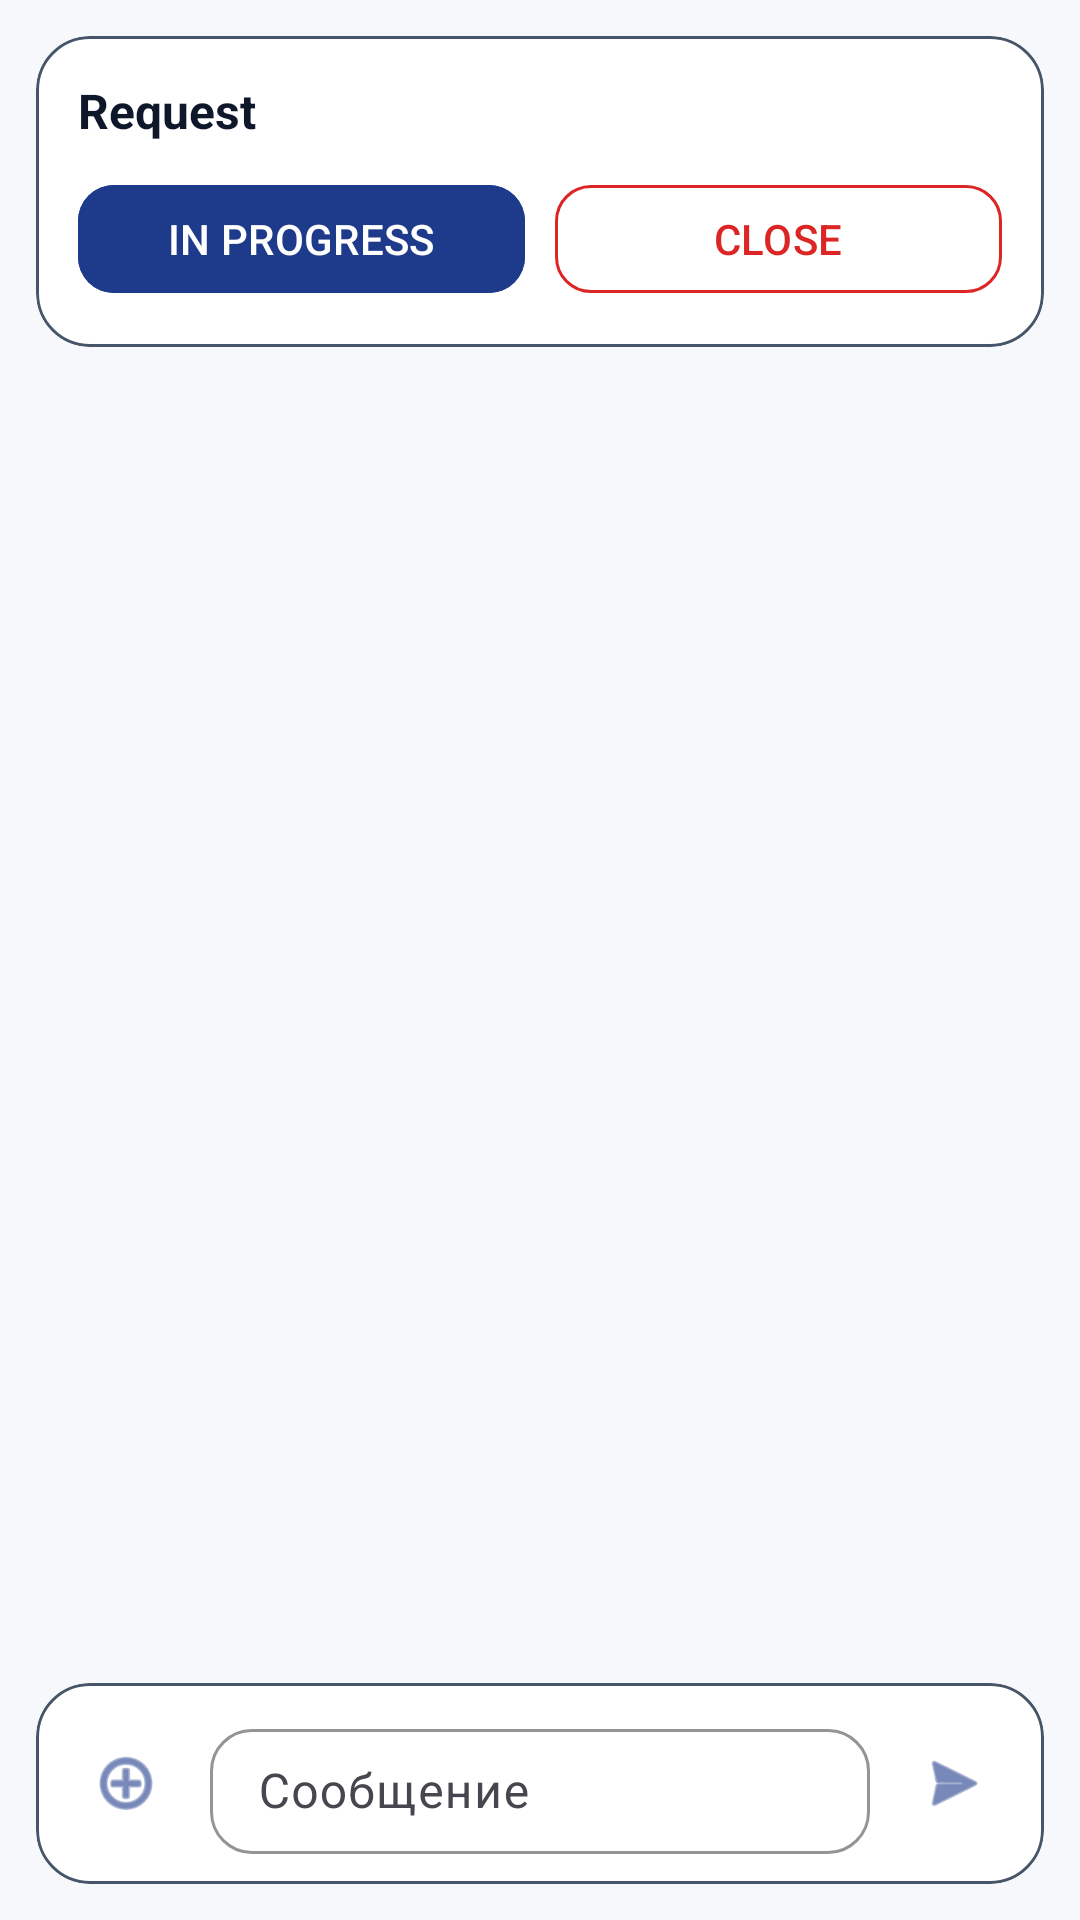

Here is an Android app screen rendered from its layout file. Give the layout XML and the strings, colors and styles it references.
<!-- AndroidManifest.xml: application theme Theme.EmotionsAi -->
<!-- res/layout/fragment_hr_request_details.xml -->
<?xml version="1.0" encoding="utf-8"?>
<androidx.constraintlayout.widget.ConstraintLayout
    xmlns:android="http://schemas.android.com/apk/res/android"
    xmlns:app="http://schemas.android.com/apk/res-auto"
    android:layout_width="match_parent"
    android:layout_height="match_parent"
    android:background="@color/bg_surface">

    
    <com.google.android.material.card.MaterialCardView
        android:id="@+id/headerCard"
        android:layout_width="0dp"
        android:layout_height="wrap_content"
        android:layout_margin="12dp"
        app:cardCornerRadius="18dp"
        app:cardElevation="0dp"
        app:strokeWidth="1dp"
        app:strokeColor="@color/stroke_soft"
        app:cardBackgroundColor="@color/card_primary"
        app:layout_constraintTop_toTopOf="parent"
        app:layout_constraintStart_toStartOf="parent"
        app:layout_constraintEnd_toEndOf="parent">

        <LinearLayout
            android:layout_width="match_parent"
            android:layout_height="wrap_content"
            android:orientation="vertical"
            android:padding="14dp">

            <TextView
                android:id="@+id/tvHeader"
                android:layout_width="match_parent"
                android:layout_height="wrap_content"
                android:text="Request"
                android:textStyle="bold"
                android:textSize="16sp"
                android:textColor="@color/text_primary"
                android:maxLines="2"
                android:ellipsize="end"/>

            <LinearLayout
                android:layout_width="match_parent"
                android:layout_height="wrap_content"
                android:layout_marginTop="10dp"
                android:orientation="horizontal">

                <com.google.android.material.button.MaterialButton
                    android:id="@+id/btnInProgress"
                    android:layout_width="0dp"
                    android:layout_height="44dp"
                    android:layout_weight="1"
                    android:text="IN PROGRESS"
                    android:textAllCaps="true"
                    android:textColor="@color/white"
                    android:backgroundTint="@color/primary"
                    app:cornerRadius="12dp"/>

                <com.google.android.material.button.MaterialButton
                    android:id="@+id/btnClose"
                    android:layout_width="0dp"
                    android:layout_height="44dp"
                    android:layout_weight="1"
                    android:layout_marginStart="10dp"
                    android:text="CLOSE"
                    android:textAllCaps="true"
                    android:textColor="@color/error"
                    app:cornerRadius="12dp"
                    app:strokeWidth="1dp"
                    app:strokeColor="@color/error"
                    app:backgroundTint="@android:color/transparent"/>
            </LinearLayout>

        </LinearLayout>
    </com.google.android.material.card.MaterialCardView>

    
    <androidx.recyclerview.widget.RecyclerView
        android:id="@+id/rvMessages"
        android:layout_width="0dp"
        android:layout_height="0dp"
        android:paddingStart="12dp"
        android:paddingEnd="12dp"
        android:paddingTop="8dp"
        android:paddingBottom="8dp"
        android:clipToPadding="false"
        app:layout_constraintTop_toBottomOf="@id/headerCard"
        app:layout_constraintBottom_toTopOf="@id/composerCard"
        app:layout_constraintStart_toStartOf="parent"
        app:layout_constraintEnd_toEndOf="parent"/>

    
    <com.google.android.material.card.MaterialCardView
        android:id="@+id/composerCard"
        android:layout_width="0dp"
        android:layout_height="wrap_content"
        android:layout_margin="12dp"
        app:cardCornerRadius="18dp"
        app:cardElevation="0dp"
        app:strokeWidth="1dp"
        app:strokeColor="@color/stroke_soft"
        app:cardBackgroundColor="@color/card_primary"
        app:layout_constraintBottom_toBottomOf="parent"
        app:layout_constraintStart_toStartOf="parent"
        app:layout_constraintEnd_toEndOf="parent">

        
        <LinearLayout
            android:layout_width="match_parent"
            android:layout_height="wrap_content"
            android:orientation="vertical"
            android:padding="10dp">

            
            <com.google.android.material.card.MaterialCardView
                android:id="@+id/attachmentCard"
                android:layout_width="match_parent"
                android:layout_height="wrap_content"
                android:layout_marginBottom="10dp"
                android:visibility="gone"
                app:cardCornerRadius="14dp"
                app:cardElevation="0dp"
                app:strokeWidth="1dp"
                app:strokeColor="@color/stroke_soft"
                app:cardBackgroundColor="@color/card_surface">

                <LinearLayout
                    android:layout_width="match_parent"
                    android:layout_height="wrap_content"
                    android:orientation="horizontal"
                    android:gravity="center_vertical"
                    android:padding="10dp">

                    <ImageView
                        android:id="@+id/ivAttachmentIcon"
                        android:layout_width="20dp"
                        android:layout_height="20dp"
                        android:src="@android:drawable/ic_menu_save"
                        app:tint="@color/primary" />

                    <TextView
                        android:id="@+id/tvAttachmentName"
                        android:layout_width="0dp"
                        android:layout_height="wrap_content"
                        android:layout_weight="1"
                        android:layout_marginStart="10dp"
                        android:text="file.pdf"
                        android:textColor="@color/text_primary"
                        android:textSize="13sp"
                        android:maxLines="1"
                        android:ellipsize="end" />

                    <ImageButton
                        android:id="@+id/btnRemoveAttachment"
                        android:layout_width="36dp"
                        android:layout_height="36dp"
                        android:background="?attr/selectableItemBackgroundBorderless"
                        android:contentDescription="remove attachment"
                        android:src="@android:drawable/ic_menu_close_clear_cancel"
                        android:padding="8dp"
                        app:tint="@color/text_secondary" />
                </LinearLayout>

            </com.google.android.material.card.MaterialCardView>

            
            <LinearLayout
                android:layout_width="match_parent"
                android:layout_height="wrap_content"
                android:orientation="horizontal"
                android:gravity="center_vertical">

                <ImageButton
                    android:id="@+id/btnAttach"
                    android:layout_width="40dp"
                    android:layout_height="40dp"
                    android:contentDescription="attach"
                    android:src="@android:drawable/ic_menu_add"
                    android:background="?attr/selectableItemBackgroundBorderless"
                    android:padding="8dp"
                    android:scaleType="centerInside"
                    app:tint="@color/primary" />

                <com.google.android.material.textfield.TextInputLayout
                    android:layout_width="0dp"
                    android:layout_height="wrap_content"
                    android:layout_weight="1"
                    android:layout_marginStart="8dp"
                    android:layout_marginEnd="8dp"
                    app:boxBackgroundMode="outline"
                    app:boxCornerRadiusTopStart="14dp"
                    app:boxCornerRadiusTopEnd="14dp"
                    app:boxCornerRadiusBottomStart="14dp"
                    app:boxCornerRadiusBottomEnd="14dp"
                    app:boxStrokeColor="@color/stroke_soft"
                    app:hintTextColor="@color/text_hint"
                    app:boxBackgroundColor="@color/card_primary">

                    <com.google.android.material.textfield.TextInputEditText
                        android:id="@+id/inputText"
                        android:layout_width="match_parent"
                        android:layout_height="wrap_content"
                        android:hint="Сообщение"
                        android:textColor="@color/text_primary"
                        android:textColorHint="@color/text_hint"
                        android:maxLines="4"
                        android:minLines="1"
                        android:inputType="textMultiLine"
                        android:imeOptions="actionSend"
                        android:paddingTop="10dp"
                        android:paddingBottom="10dp" />
                </com.google.android.material.textfield.TextInputLayout>

                <ImageButton
                    android:id="@+id/btnSend"
                    android:layout_width="40dp"
                    android:layout_height="40dp"
                    android:contentDescription="send"
                    android:src="@android:drawable/ic_menu_send"
                    android:background="?attr/selectableItemBackgroundBorderless"
                    android:padding="8dp"
                    android:scaleType="centerInside"
                    app:tint="@color/primary" />
            </LinearLayout>

        </LinearLayout>

    </com.google.android.material.card.MaterialCardView>

</androidx.constraintlayout.widget.ConstraintLayout>
<!-- resources referenced by this layout -->
<resources>
  <color name="bg_surface">#F6F8FB</color>
  <color name="card_primary">#FFFFFF</color>
  <color name="card_surface">#E2E8F0</color>
  <color name="error">#DC2626</color>
  <color name="primary">#1E3A8A</color>
  <color name="stroke_soft">#475569</color>
  <color name="text_hint">#475569</color>
  <color name="text_primary">#0F172A</color>
  <color name="text_secondary">#475569</color>
  <color name="white">#FFFFFFFF</color>
  <style name="Theme.EmotionsAi" parent="Base.Theme.EmotionsAi" />
  <style name="Base.Theme.EmotionsAi" parent="Theme.Material3.DayNight.NoActionBar">
          
          
      </style>
</resources>
